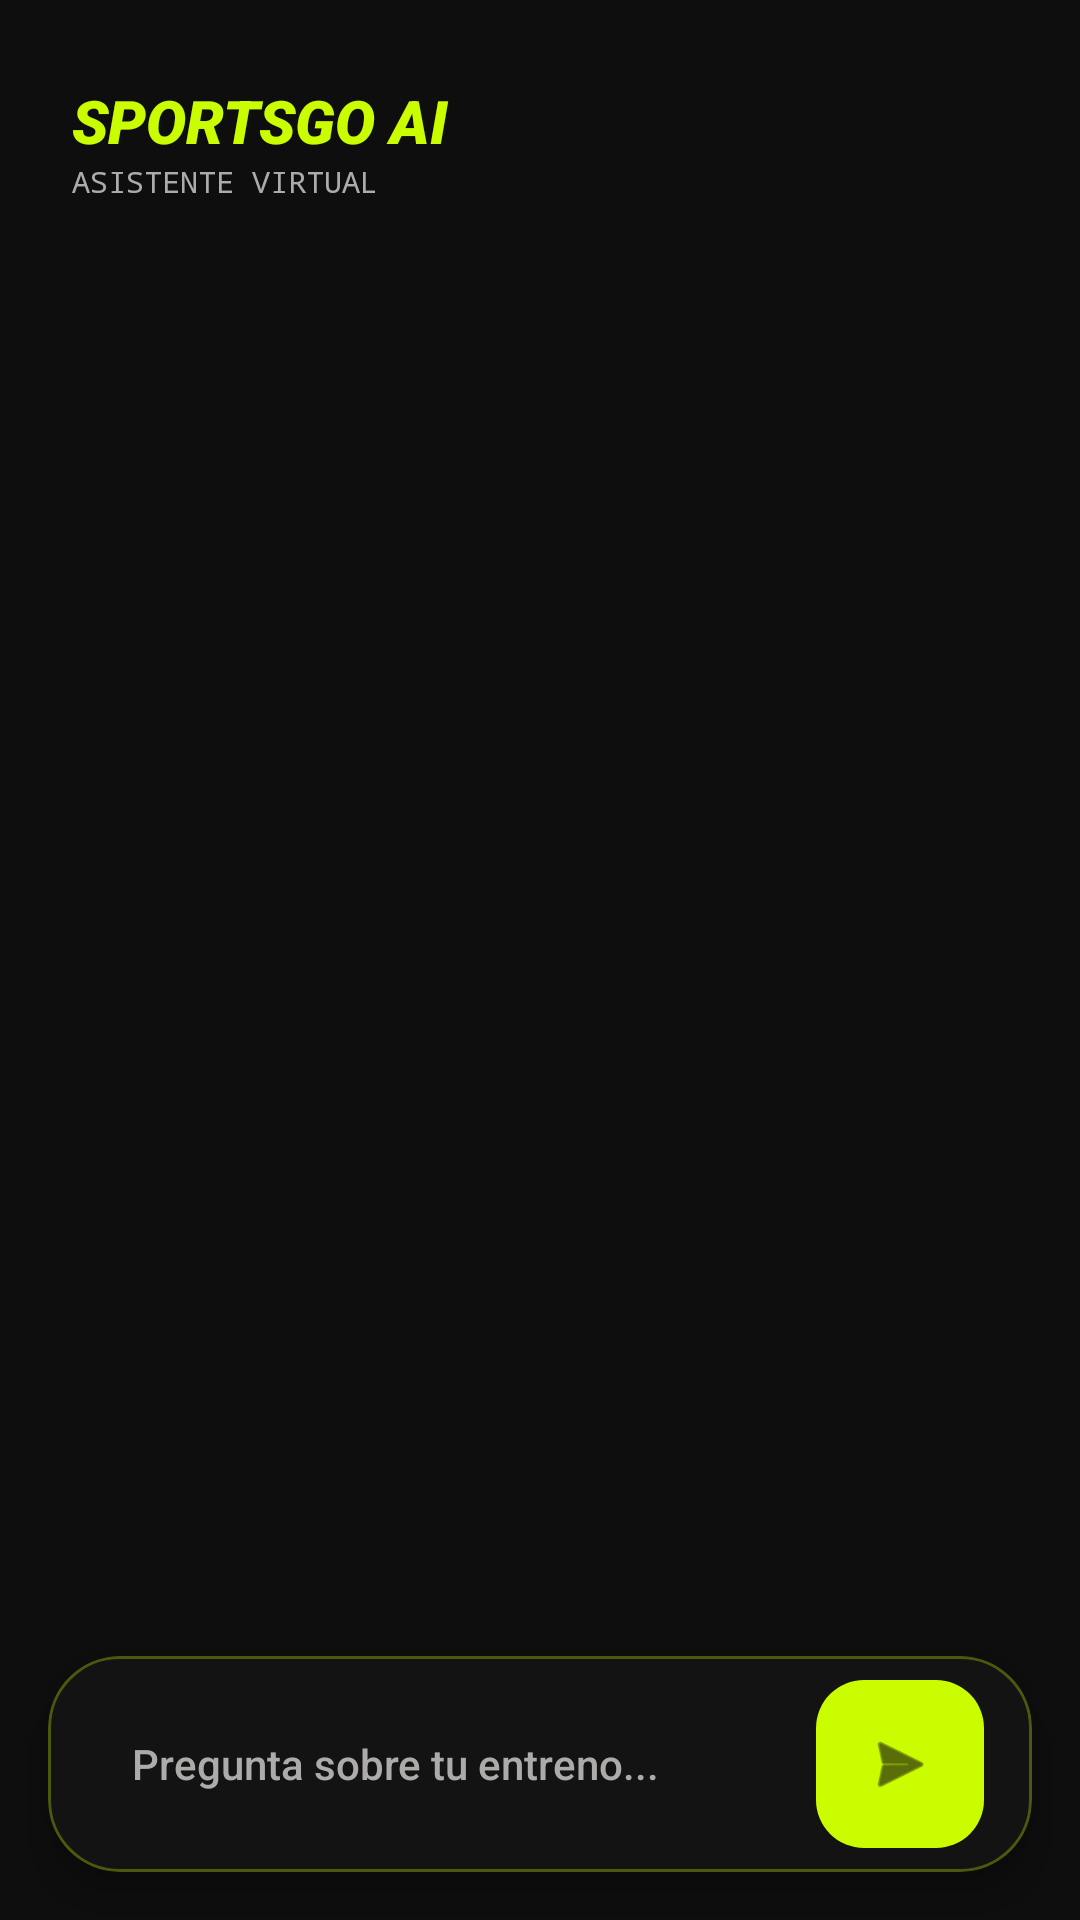

The Android layout XML behind this screen, and the referenced resources:
<!-- AndroidManifest.xml: application theme Theme.SportsGO -->
<!-- res/layout/activity_gemini_chat.xml -->
<?xml version="1.0" encoding="utf-8"?>
<androidx.constraintlayout.widget.ConstraintLayout xmlns:android="http://schemas.android.com/apk/res/android"
    xmlns:app="http://schemas.android.com/apk/res-auto"
    android:layout_width="match_parent"
    android:layout_height="match_parent"
    android:background="@color/kinetic_surface">

    
    <androidx.constraintlayout.widget.ConstraintLayout
        android:id="@+id/headerGemini"
        android:layout_width="match_parent"
        android:layout_height="80dp"
        android:paddingHorizontal="24dp"
        app:layout_constraintTop_toTopOf="parent">

        <TextView
            android:id="@+id/tvTituloIA"
            android:layout_width="wrap_content"
            android:layout_height="wrap_content"
            android:fontFamily="sans-serif-black"
            android:text="SPORTSGO AI"
            android:textAllCaps="true"
            android:textColor="@color/kinetic_primary"
            android:textSize="20sp"
            android:textStyle="italic"
            app:layout_constraintBottom_toBottomOf="parent"
            app:layout_constraintStart_toStartOf="parent"
            app:layout_constraintTop_toTopOf="parent" />

        <TextView
            android:layout_width="wrap_content"
            android:layout_height="wrap_content"
            android:fontFamily="monospace"
            android:text="ASISTENTE VIRTUAL"
            android:textColor="@color/kinetic_text_gray"
            android:textSize="10sp"
            app:layout_constraintStart_toStartOf="@id/tvTituloIA"
            app:layout_constraintTop_toBottomOf="@id/tvTituloIA" />

    </androidx.constraintlayout.widget.ConstraintLayout>

    
    <ListView
        android:id="@+id/lvChatGemini"
        android:layout_width="match_parent"
        android:layout_height="0dp"
        android:layout_marginHorizontal="16dp"
        android:divider="@android:color/transparent"
        android:dividerHeight="12dp"
        android:paddingTop="8dp"
        android:paddingBottom="16dp"
        android:clipToPadding="false"
        android:stackFromBottom="true"
        android:transcriptMode="alwaysScroll"
        app:layout_constraintBottom_toTopOf="@id/inputArea"
        app:layout_constraintTop_toBottomOf="@id/headerGemini" />

    
    <com.google.android.material.card.MaterialCardView
        android:id="@+id/inputArea"
        android:layout_width="match_parent"
        android:layout_height="wrap_content"
        android:layout_margin="16dp"
        app:cardBackgroundColor="@color/kinetic_card"
        app:cardCornerRadius="24dp"
        app:cardElevation="8dp"
        app:layout_constraintBottom_toBottomOf="parent"
        app:strokeColor="@color/kinetic_primary_glow"
        app:strokeWidth="1dp">

        <LinearLayout
            android:layout_width="match_parent"
            android:layout_height="wrap_content"
            android:gravity="center_vertical"
            android:orientation="horizontal"
            android:paddingHorizontal="16dp"
            android:paddingVertical="8dp">

            <EditText
                android:id="@+id/etMensajeGemini"
                android:layout_width="0dp"
                android:layout_height="wrap_content"
                android:layout_weight="1"
                android:background="@null"
                android:fontFamily="sans-serif-medium"
                android:hint="Pregunta sobre tu entreno..."
                android:textColor="@color/white"
                android:textColorHint="@color/kinetic_text_gray"
                android:textSize="14sp"
                android:maxLines="4"
                android:padding="12dp" />

            <com.google.android.material.floatingactionbutton.FloatingActionButton
                android:id="@+id/btnEnviarGemini"
                android:layout_width="wrap_content"
                android:layout_height="wrap_content"
                app:backgroundTint="@color/kinetic_primary"
                app:fabSize="mini"
                app:srcCompat="@android:drawable/ic_menu_send"
                app:tint="@color/kinetic_surface"
                app:elevation="0dp" />

        </LinearLayout>
    </com.google.android.material.card.MaterialCardView>

</androidx.constraintlayout.widget.ConstraintLayout>
<!-- resources referenced by this layout -->
<resources>
  <color name="kinetic_card">#131313</color>
  <color name="kinetic_primary">#CAFD00</color>
  <color name="kinetic_primary_glow">#4DCAFD00</color>
  <color name="kinetic_surface">#0E0E0E</color>
  <color name="kinetic_text_gray">#ADAAAA</color>
  <color name="white">#FFFFFFFF</color>
  <style name="Theme.SportsGO" parent="Base.Theme.SportsGO" />
  <style name="Base.Theme.SportsGO" parent="Theme.Material3.DayNight.NoActionBar">
      </style>
</resources>
